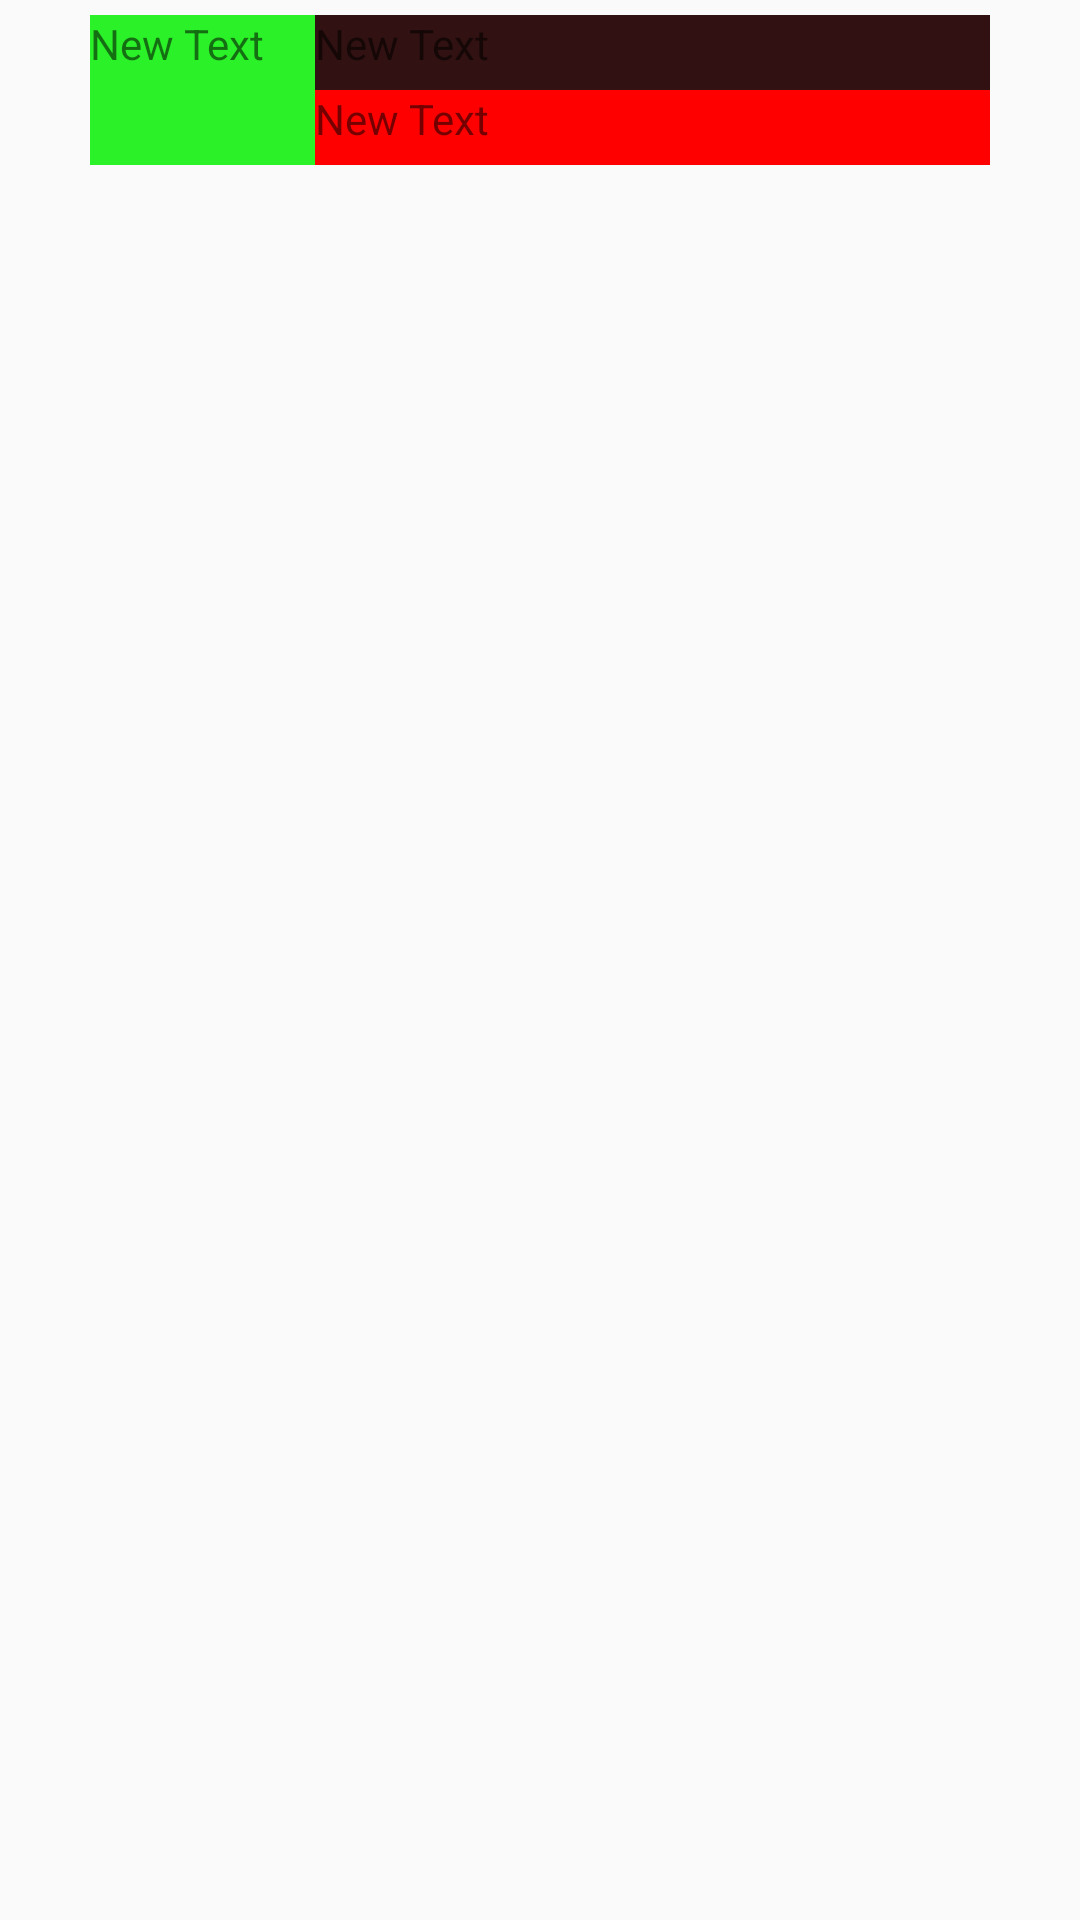

Reconstruct the res/layout file that produces this screen, plus the resources it refers to.
<!-- AndroidManifest.xml: application theme AppTheme -->
<!-- res/layout/cell.xml -->
<?xml version="1.0" encoding="utf-8"?>
<RelativeLayout xmlns:android="http://schemas.android.com/apk/res/android"
    android:layout_width="fill_parent"
    android:layout_height="wrap_content"
    android:paddingLeft="30dp"
    android:paddingRight="30dp"
    android:paddingTop="5dp"
    android:paddingBottom="15dp">

    <LinearLayout
        android:layout_width="match_parent"
        android:layout_height="wrap_content"
        android:orientation="horizontal"
        android:weightSum="20"
        android:layout_alignParentTop="true"
        android:layout_alignParentStart="true">

        <TextView
            android:layout_width="0dp"
            android:layout_height="50dp"
            android:text="New Text"
            android:id="@+id/textView4"
            android:layout_weight="5"
            android:background="#2bf128" />

        <LinearLayout
            android:orientation="vertical"
            android:layout_width="0dp"
            android:layout_height="match_parent"
            android:layout_weight="15">

            <TextView
                android:layout_width="fill_parent"
                android:layout_height="25dp"
                android:text="New Text"
                android:id="@+id/textView3"
                android:background="#311111"/>

            <TextView
                android:layout_width="fill_parent"
                android:layout_height="25dp"
                android:text="New Text"
                android:id="@+id/textView2"
                android:background="#ff0000"/>

        </LinearLayout>

    </LinearLayout>


</RelativeLayout>
<!-- resources referenced by this layout -->
<resources>
  <style name="AppTheme" parent="Theme.AppCompat.Light.DarkActionBar">
          
          <item name="colorPrimary">@color/colorPrimary</item>
          <item name="colorPrimaryDark">@color/colorPrimaryDark</item>
          <item name="colorAccent">@color/colorAccent</item>
      </style>
  <!-- not gathered from this repository: default colours our renderer supplied (Android Studio template values) -->
  <color name="colorPrimary">#FF6200EE</color>
  <color name="colorPrimaryDark">#FF3700B3</color>
  <color name="colorAccent">#FF03DAC5</color>
</resources>
